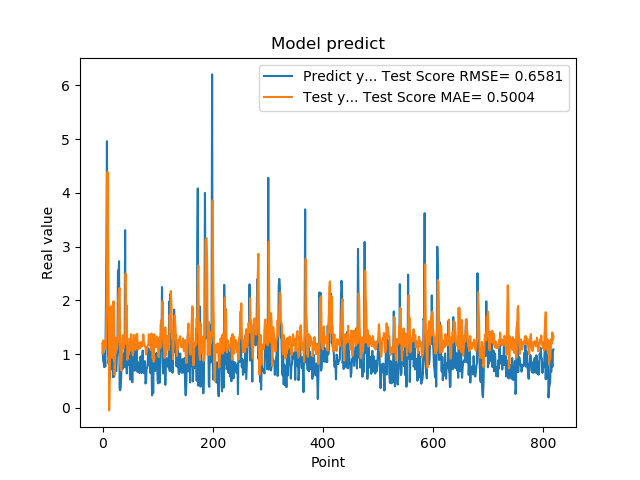

The table this chart was drawn from, first rows:
1.201630949974060059e+00, 1.005587259153954083e+00
8.802530169486999512e-01, 1.253399803735992357e+00
8.531429767608642578e-01, 1.241140083796498539e+00
7.591750025749206543e-01, 1.247762515533670236e+00
1.005007982254028320e+00, 1.088056038319637597e+00
7.687720060348510742e-01, 1.178010759778595373e+00
1.740013241767883301e+00, 1.125851598022448385e+00
2.913533687591552734e+00, 1.748246753991106628e+00
4.963075160980224609e+00, 2.535512341073390186e+00
1.471215128898620605e+00, 4.393552358931442470e+00
1.000648975372314453e+00, 3.294881029424160168e+00
8.220189809799194336e-01, 2.009470937538307300e+00
9.362199902534482643e-01, -4.781843882562473308e-02
5.486897230148315430e-01, 5.106298393481459863e-01
1.111255049705505371e+00, 1.669141527205941999e+00
7.148039937019348145e-01, 1.890443561318878585e+00
1.052167057991027832e+00, 1.483007059884463574e+00
8.955980539321898304e-01, 1.020530710952304521e+00
7.769405245780944824e-01, 9.262751713287957767e-01
5.699509978294372559e-01, 1.853538419630653467e+00
8.244060277938842773e-01, 1.983516600660360174e+00
5.800840258598327637e-01, 1.792118394045353336e+00
9.488009810447691761e-01, 6.142948957260528919e-01
7.918390035629272461e-01, 9.683310891183455338e-01
6.937990188598632812e-01, 1.307575792546062043e+00
6.834830045700073242e-01, 1.123285943122878550e+00
9.433320164680479847e-01, 1.079087950167120891e+00
1.032713770866394043e+00, 1.168559974610858143e+00
2.556216001510620117e+00, 1.265690946645267712e+00
2.464895963668823242e+00, 2.091482474480645948e+00
2.728049993515014204e+00, 2.190761123830004209e+00
3.558506965637206476e-01, 2.229684484260747723e+00
3.262020051479339600e-01, 8.301855580960914027e-01
3.781589865684509277e-01, 7.276437440711918114e-01
6.306380033493041992e-01, 6.935120021738537810e-01
8.854129910469055176e-01, 1.029409321438063518e+00
9.743152856826782227e-01, 1.304365106659916229e+00
7.307389974594116211e-01, 1.353843057281070905e+00
9.521890282630921520e-01, 1.110332047008283585e+00
1.011654973030090332e+00, 1.247245439306356563e+00
7.643579840660095215e-01, 1.277951036807517537e+00
3.306220054626464844e+00, 1.186920919572580502e+00
7.543110251426696777e-01, 2.499923248254167341e+00
1.409499049186706321e+00, 1.776896859433369391e+00
6.401469707489013672e-01, 1.905087589884735255e+00
8.640019893646240234e-01, 8.967029778793477179e-01
8.469420075416564941e-01, 9.218501669608065718e-01
7.976629734039306641e-01, 1.160717673828083996e+00
9.555831551551821068e-01, 1.082088256787938851e+00
9.546210169792175293e-01, 1.291173465077882998e+00
5.251880288124084473e-01, 1.264618405505657739e+00
1.275226235389709695e+00, 1.063976050672720497e+00
8.355640172958374023e-01, 1.373619178393300722e+00
7.640249729156494141e-01, 1.208477262884966708e+00
4.752210080623626154e-01, 1.126448684655495969e+00
7.414129972457885742e-01, 9.771533632074707043e-01
1.069700956344604492e+00, 1.118668252570010013e+00
7.892770171165466309e-01, 1.355839198995768102e+00
6.914690136909484863e-01, 1.255051427312136481e+00
7.093830108642578125e-01, 1.086506206966824317e+00
1.115731000900268555e+00, 1.079978720245555746e+00
... 759 more rows
